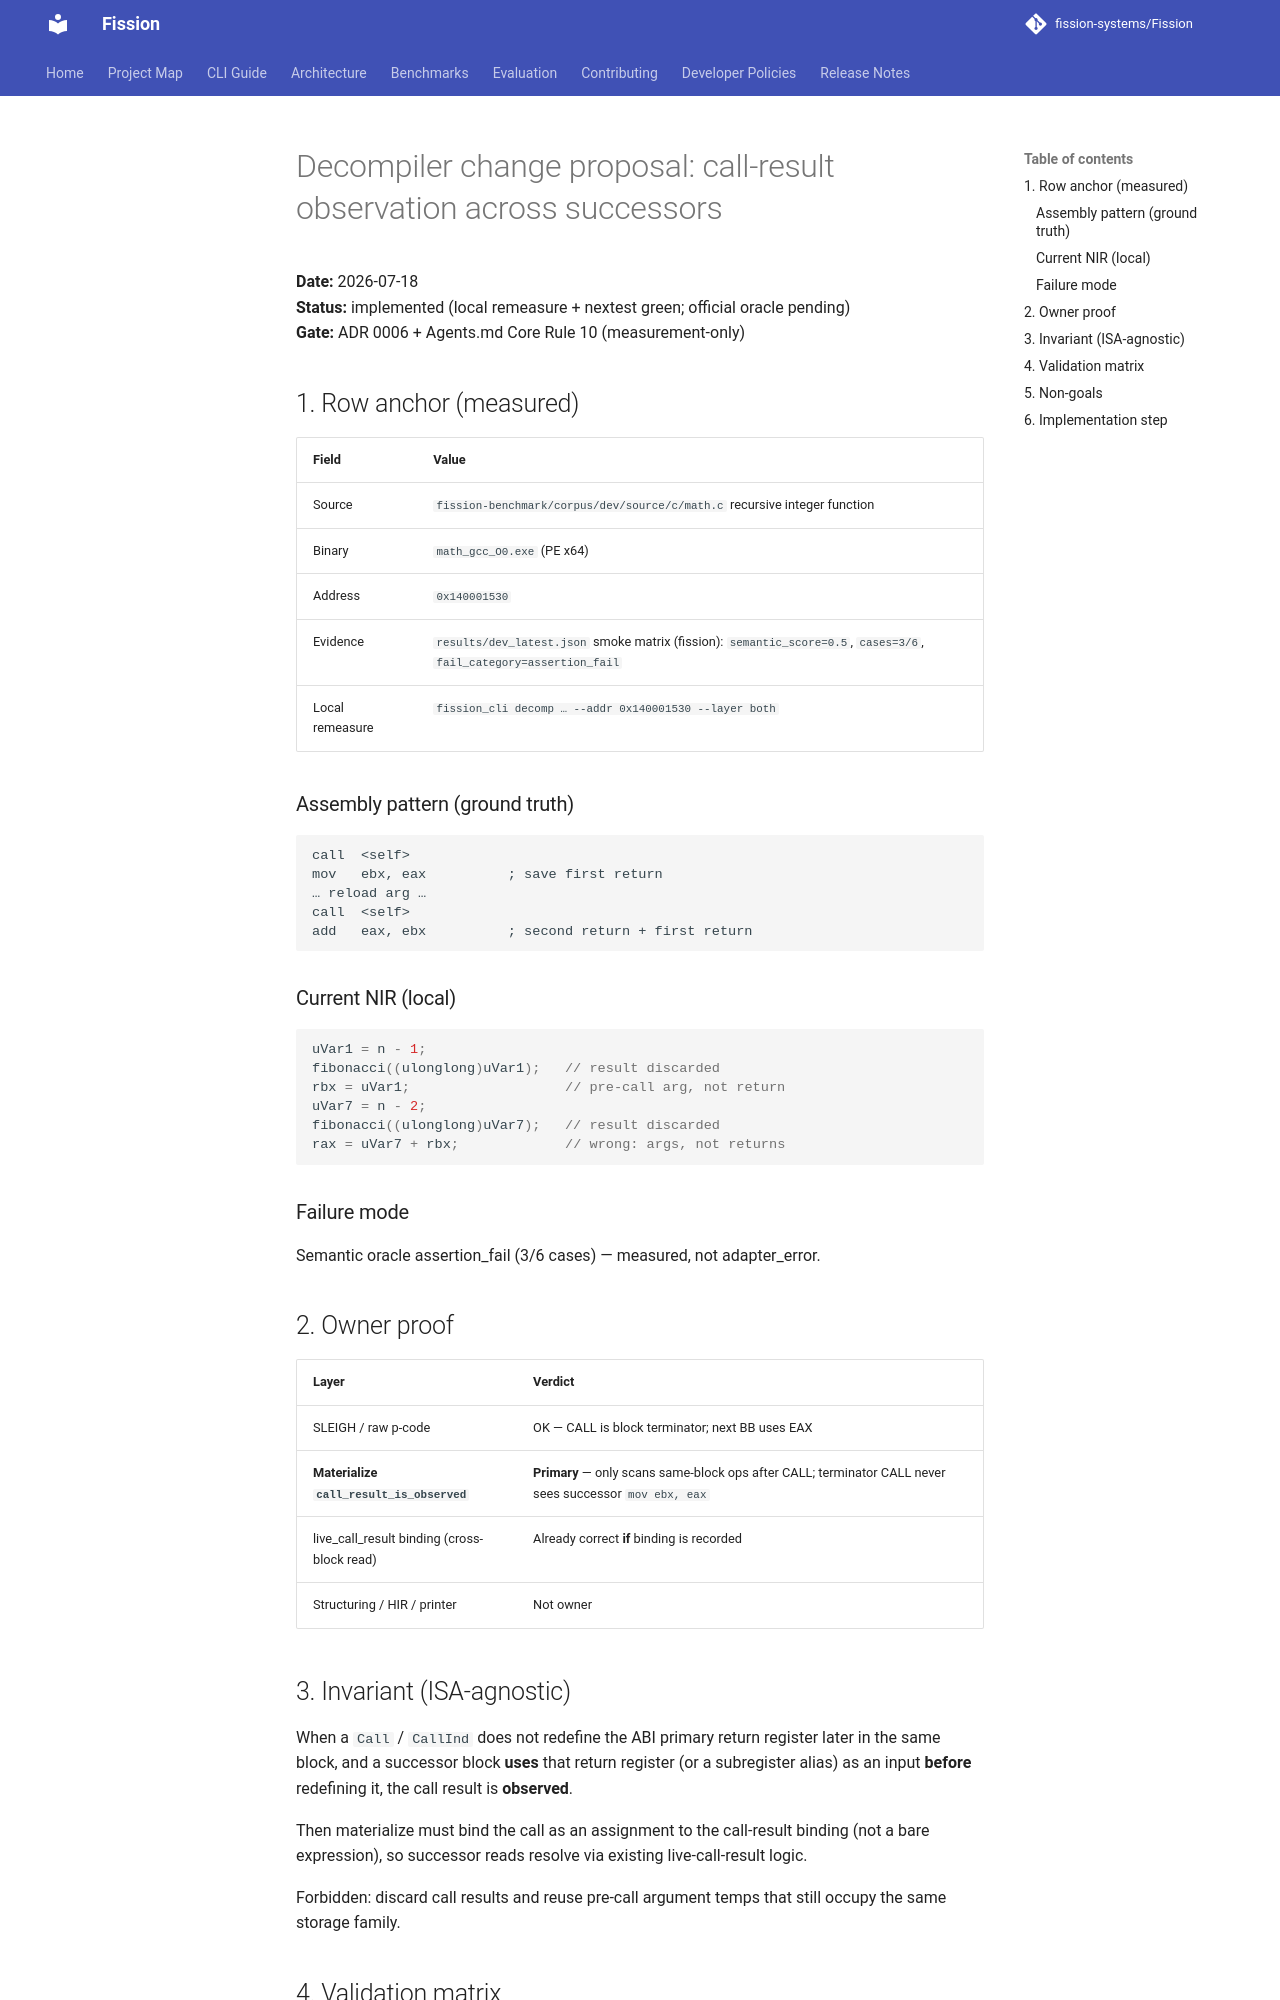

repository: fission-systems/Fission · page: proposals/2026-07-18-call-result-successor-observe/index.html · generator: mkdocs

# Decompiler change proposal: call-result observation across successors

**Date:** 2026-07-18  
**Status:** implemented (local remeasure + nextest green; official oracle pending)  
**Gate:** ADR 0006 + Agents.md Core Rule 10 (measurement-only)

## 1. Row anchor (measured)

| Field | Value |
|-------|--------|
| Source | `fission-benchmark/corpus/dev/source/c/math.c` recursive integer function |
| Binary | `math_gcc_O0.exe` (PE x64) |
| Address | `0x140001530` |
| Evidence | `results/dev_latest.json` smoke matrix (fission): `semantic_score=0.5`, `cases=3/6`, `fail_category=assertion_fail` |
| Local remeasure | `fission_cli decomp … --addr 0x140001530 --layer both` |

### Assembly pattern (ground truth)

```text
call  <self>
mov   ebx, eax          ; save first return
… reload arg …
call  <self>
add   eax, ebx          ; second return + first return
```

### Current NIR (local)

```c
uVar1 = n - 1;
fibonacci((ulonglong)uVar1);   // result discarded
rbx = uVar1;                   // pre-call arg, not return
uVar7 = n - 2;
fibonacci((ulonglong)uVar7);   // result discarded
rax = uVar7 + rbx;             // wrong: args, not returns
```

### Failure mode

Semantic oracle assertion_fail (3/6 cases) — measured, not adapter_error.

## 2. Owner proof

| Layer | Verdict |
|-------|---------|
| SLEIGH / raw p-code | OK — CALL is block terminator; next BB uses EAX |
| **Materialize `call_result_is_observed`** | **Primary** — only scans same-block ops after CALL; terminator CALL never sees successor `mov ebx, eax` |
| live_call_result binding (cross-block read) | Already correct **if** binding is recorded |
| Structuring / HIR / printer | Not owner |

## 3. Invariant (ISA-agnostic)

When a `Call` / `CallInd` does not redefine the ABI primary return register later in the same block, and a successor block **uses** that return register (or a subregister alias) as an input **before** redefining it, the call result is **observed**.

Then materialize must bind the call as an assignment to the call-result binding (not a bare expression), so successor reads resolve via existing live-call-result logic.

Forbidden: discard call results and reuse pre-call argument temps that still occupy the same storage family.
